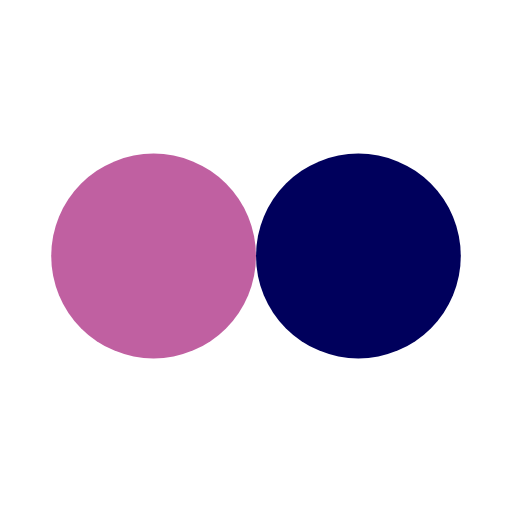
t = 0.00 s
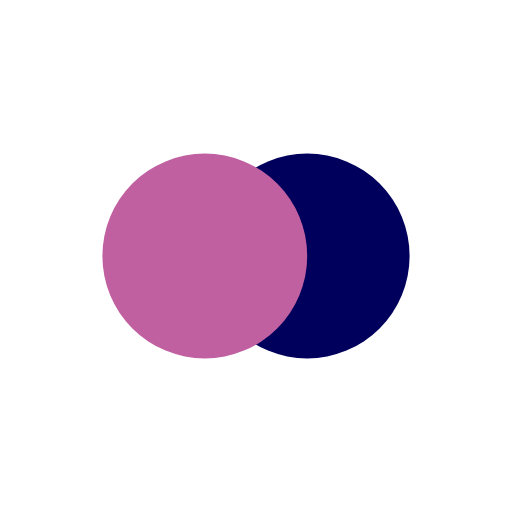
t = 0.13 s
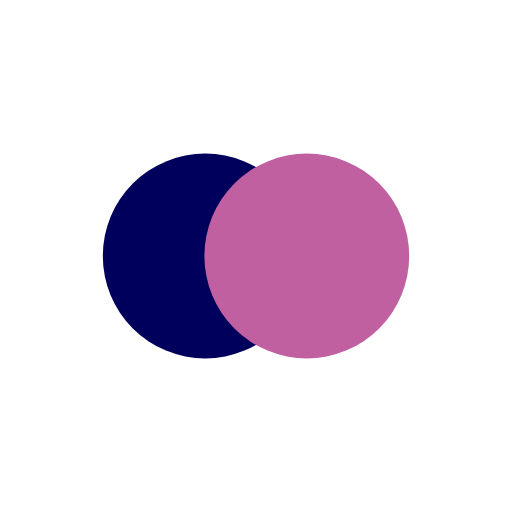
t = 0.37 s
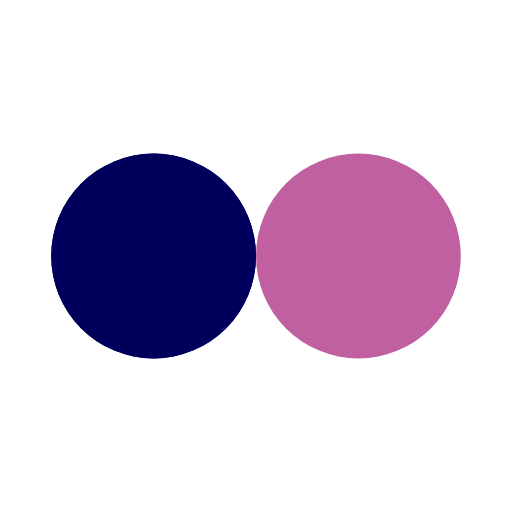
t = 0.50 s
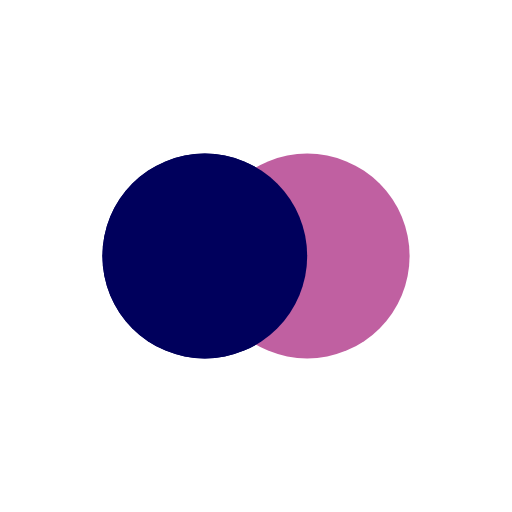
t = 0.63 s
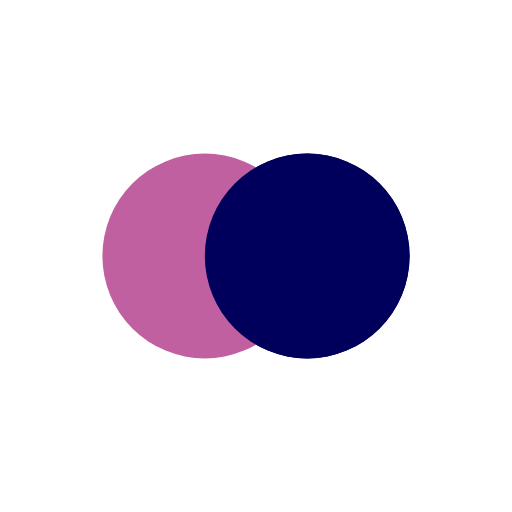
t = 0.88 s

The animated SVG that drew these frames (rendered in a browser with its animation timeline set to each time). Animation: 4 SMIL elements (animate=4); one cycle of 1.00 s, repeats indefinitely.

<?xml version="1.0" encoding="utf-8"?>
<svg xmlns="http://www.w3.org/2000/svg" xmlns:xlink="http://www.w3.org/1999/xlink" style="margin: auto; background: transparent; display: block; shape-rendering: auto;" width="200px" height="200px" viewBox="0 0 100 100" preserveAspectRatio="xMidYMid">
<circle cx="30" cy="50" fill="#00005c" r="20">
  <animate attributeName="cx" repeatCount="indefinite" dur="1s" keyTimes="0;0.5;1" values="30;70;30" begin="-0.5s"></animate>
</circle>
<circle cx="70" cy="50" fill="#c060a1" r="20">
  <animate attributeName="cx" repeatCount="indefinite" dur="1s" keyTimes="0;0.5;1" values="30;70;30" begin="0s"></animate>
</circle>
<circle cx="30" cy="50" fill="#00005c" r="20">
  <animate attributeName="cx" repeatCount="indefinite" dur="1s" keyTimes="0;0.5;1" values="30;70;30" begin="-0.5s"></animate>
  <animate attributeName="fill-opacity" values="0;0;1;1" calcMode="discrete" keyTimes="0;0.499;0.5;1" dur="1s" repeatCount="indefinite"></animate>
</circle>
<!-- [ldio] generated by https://loading.io/ --></svg>